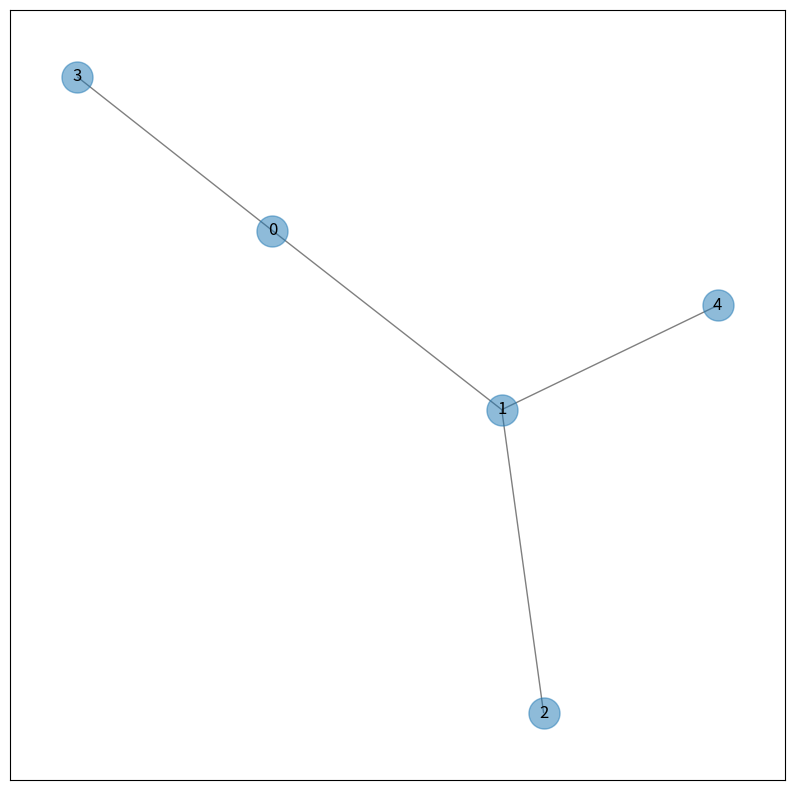

The matplotlib source for this figure:

#%%

import networkx as nx
from matplotlib import pyplot as plt
plt.rcParams["figure.figsize"] = (10,10)

# %%
def bfs(graph, starting_node):
    visited = []
    queue = [starting_node]
    
    while queue:
        node = queue.pop(0)
        if node not in visited:
            visited.append(node)            
            for edge in graph.edges:
                if edge[0] == node:
                    queue.append(edge[1])
                elif edge[1] == node:
                    queue.append(edge[0])
    return visited
# %%
nodes = 5
edge_probability= 0.4

G = nx.random_graphs.fast_gnp_random_graph(nodes, edge_probability)

while len(bfs(G, 0)) < len(G.nodes):
    G = nx.random_graphs.fast_gnp_random_graph(nodes, edge_probability)

def draw_graph(G):
    pos = nx.spring_layout(G)
    nx.draw_networkx_nodes(G, pos, node_size=500, alpha=0.5)
    nx.draw_networkx_labels(G, pos)
    nx.draw_networkx_edges(G, pos, width=1.0, alpha=0.5)
draw_graph(G)

#%%
def naive(graph):
    bridges = []
    aux_graph = graph.copy()

    for edge in graph.edges:
        aux_graph.remove_edge(edge[0],edge[1])
        
        if len(bfs(aux_graph, edge[0])) < len(graph.nodes):
            bridges.append(edge)
        
        aux_graph.add_edge(edge[0],edge[1])

    return bridges
# %%
def check_in_bridges():
    pass 
# %%
#Fleury
print("Naive: ", naive(G))

def fleury(graph):
    count_odd = 0
    aux_node = 0
    trail = [] 

    for node in graph.nodes:
        if len(G.edges(node)) % 2 != 0: # Check the degree
            aux_node = node; 
            count_odd += 1

        if count_odd >= 3:
            return []
    
    aux_graph = graph.copy()
    sub_graph = graph.copy()
    bridges = []
    trail.append(aux_node)

    while len(aux_graph.edges):
        print(trail)
        if len(aux_graph.edges(aux_node)) > 1:
            found = False
            for edge in aux_graph.edges(aux_node):
                if edge not in bridges:
                    aux_node = edge[1]
                    aux_graph.remove_edge(edge[0],edge[1])
                    sub_graph.remove_edge(edge[0],edge[1])
                    bridges = naive(sub_graph)
                    found = True
                    break

            if not found:
                return []
        elif len(aux_graph.edges(aux_node)) == 1:
            edge = list(aux_graph.edges(aux_node))[0]
            aux_node = edge[1]
            aux_graph.remove_edge(edge[0],edge[1])
            sub_graph.remove_node(edge[0])

            print("Vertices: ",sub_graph.nodes)
            print("Arestas: ",sub_graph.edges)
            bridges = naive(sub_graph) 
            print(bridges)

   
        else:
            if len(aux_graph.edges):
                #draw_graph(aux_graph)
                return []
    
        trail.append(aux_node)
    return trail

print(fleury(G))



# %%
